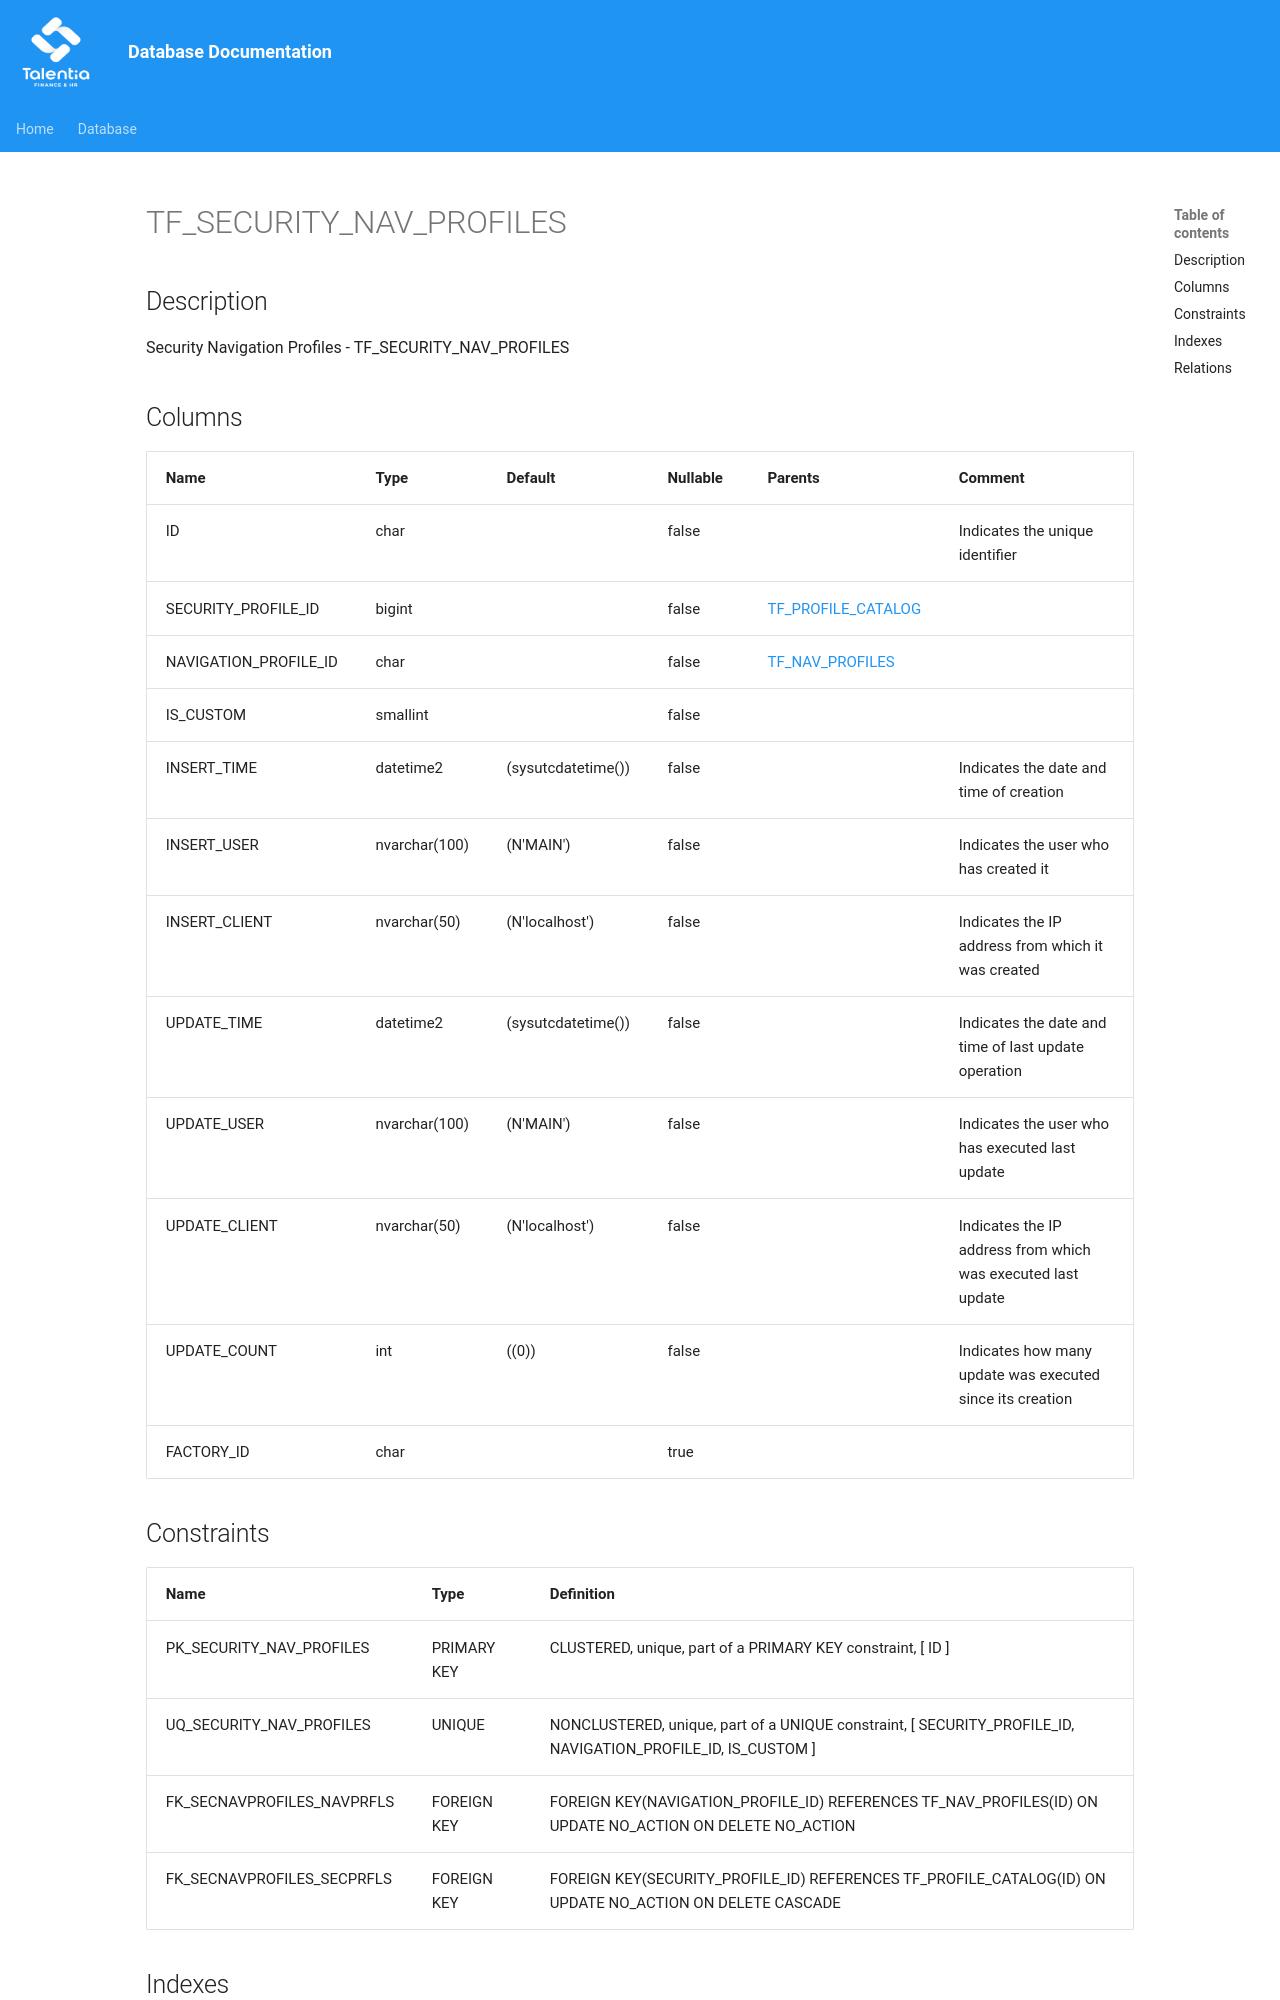

repository: giovanniporcelli/documentazione-db · page: schema/TF_SECURITY_NAV_PROFILES/index.html · generator: mkdocs

# TF_SECURITY_NAV_PROFILES

## Description

Security Navigation Profiles - TF_SECURITY_NAV_PROFILES  


## Columns

| Name | Type | Default | Nullable | Parents | Comment |
| ---- | ---- | ------- | -------- | ------- | ------- |
| ID | char |  | false |  | Indicates the unique identifier |
| SECURITY_PROFILE_ID | bigint |  | false | [TF_PROFILE_CATALOG](TF_PROFILE_CATALOG.md) |  |
| NAVIGATION_PROFILE_ID | char |  | false | [TF_NAV_PROFILES](TF_NAV_PROFILES.md) |  |
| IS_CUSTOM | smallint |  | false |  |  |
| INSERT_TIME | datetime2 | (sysutcdatetime()) | false |  | Indicates the date and time of creation |
| INSERT_USER | nvarchar(100) | (N'MAIN') | false |  | Indicates the user who has created it |
| INSERT_CLIENT | nvarchar(50) | (N'localhost') | false |  | Indicates the IP address from which it was created |
| UPDATE_TIME | datetime2 | (sysutcdatetime()) | false |  | Indicates the date and time of last update operation |
| UPDATE_USER | nvarchar(100) | (N'MAIN') | false |  | Indicates the user who has executed last update |
| UPDATE_CLIENT | nvarchar(50) | (N'localhost') | false |  | Indicates the IP address from which was executed last update |
| UPDATE_COUNT | int | ((0)) | false |  | Indicates how many update was executed since its creation |
| FACTORY_ID | char |  | true |  |  |
